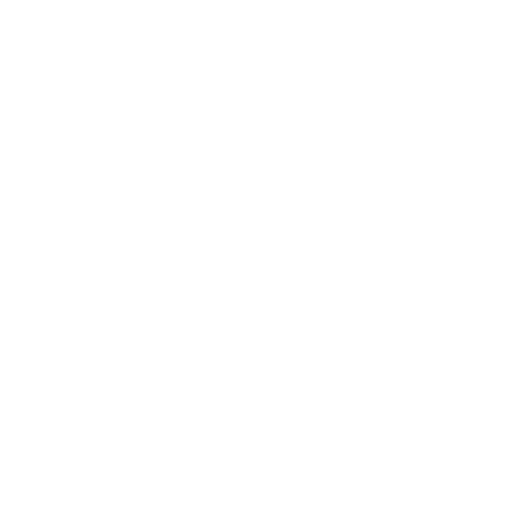
t = 0.00 s
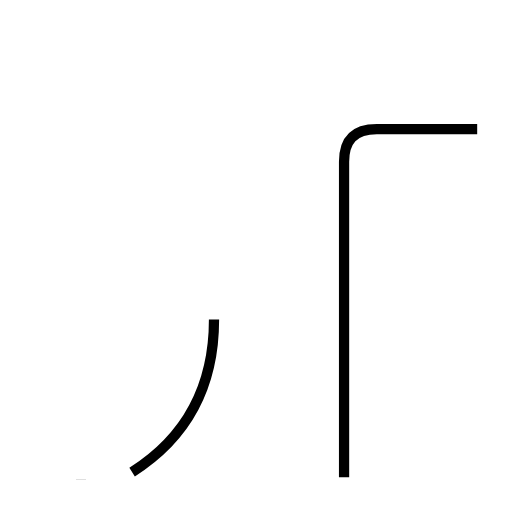
t = 1.91 s
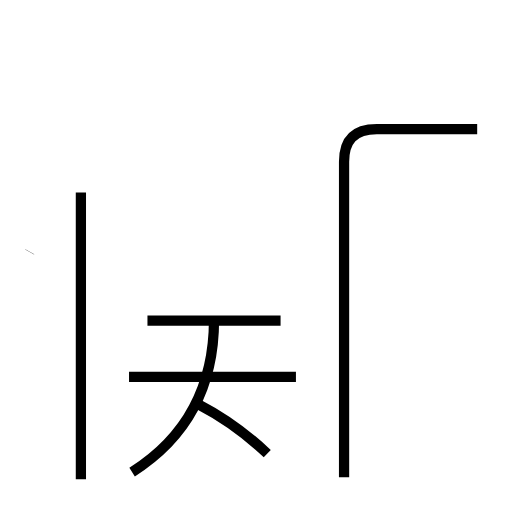
t = 3.87 s
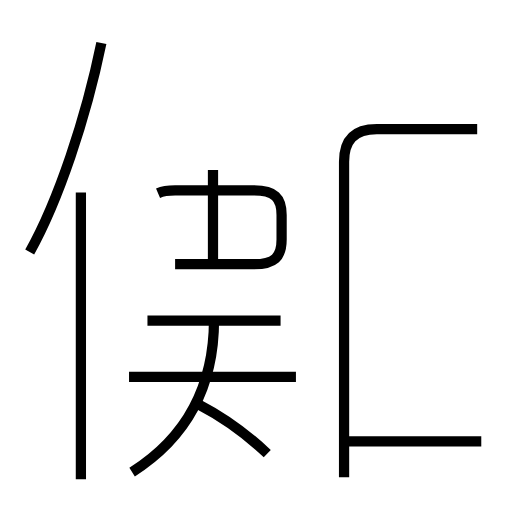
t = 6.03 s
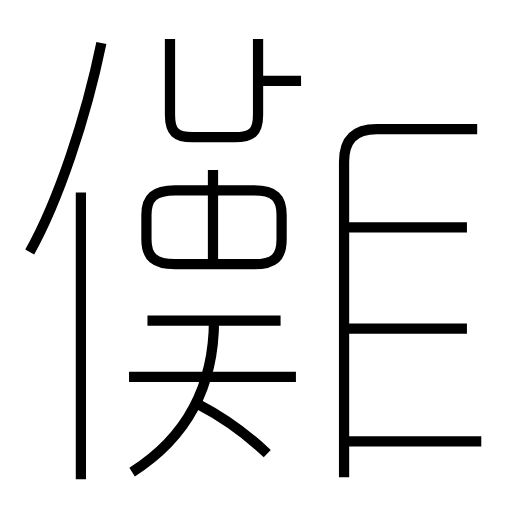
t = 7.91 s
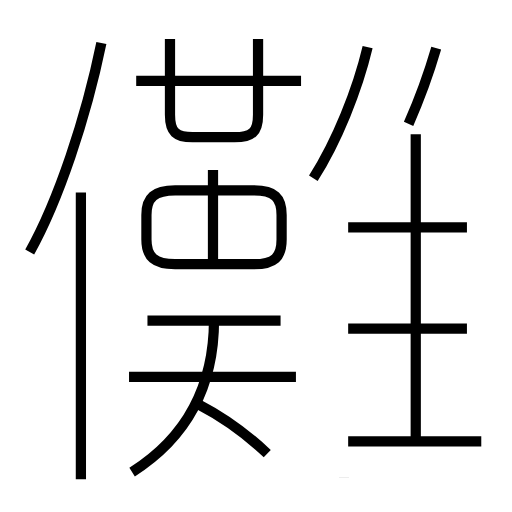
t = 9.82 s

The animated SVG that drew these frames (rendered in a browser with its animation timeline set to each time). Animation: 17 SMIL elements (animate=17); one cycle of 9.82 s.

<?xml version='1.0' encoding='utf-8'?>
<svg viewBox="0.0 -6.0 50.0 50.0" version="1.1" xmlns="http://www.w3.org/2000/svg"><rect x="-1000" y="-1000" width="2000" height="2000" stroke="white" fill="white" /><g style="fill:none;stroke:#000000;stroke-width:1"><path d="M 33.6 2.6 L 33.6 -28.2 C 33.6 -30.2 34.5 -31.4 36.8 -31.4 L 46.6 -31.4 " transform="translate(0.0 38.0)" stroke-dasharray="45.80357222504307" stroke-dashoffset="45.80357222504307"><animate attributeName="stroke-dashoffset" from="45.80357222504307" to="0" dur="1.374107166751292s" begin="0s; anim_end.end" fill="freeze" id="anim0" /></path><path d="M 12.9 2.1 C 18.1 -1.2 20.9 -6.2 20.9 -12.8 " transform="translate(0.0 38.0)" stroke-dasharray="17.71737589093588" stroke-dashoffset="17.71737589093588"><animate attributeName="stroke-dashoffset" from="17.71737589093588" to="0" dur="0.5315212767280764s" begin="anim0.end" fill="freeze" id="anim1" /></path><path d="M 7.9 2.8 L 7.9 -25.2 " transform="translate(0.0 38.0)" stroke-dasharray="28.0" stroke-dashoffset="28.0"><animate attributeName="stroke-dashoffset" from="28.0" to="0" dur="0.84s" begin="anim1.end" fill="freeze" id="anim2" /></path><path d="M 26.1 0.3 C 24.2 -1.5 21.9 -3.2 19.4 -4.5 " transform="translate(0.0 38.0)" stroke-dasharray="8.268129528824623" stroke-dashoffset="8.268129528824623"><animate attributeName="stroke-dashoffset" from="8.268129528824623" to="0" dur="0.2480438858647387s" begin="anim2.end" fill="freeze" id="anim3" /></path><path d="M 28.9 -7.2 L 12.6 -7.2 " transform="translate(0.0 38.0)" stroke-dasharray="16.299999999999997" stroke-dashoffset="16.299999999999997"><animate attributeName="stroke-dashoffset" from="16.299999999999997" to="0" dur="0.4889999999999999s" begin="anim3.end" fill="freeze" id="anim4" /></path><path d="M 27.4 -12.7 L 14.4 -12.7 " transform="translate(0.0 38.0)" stroke-dasharray="12.999999999999998" stroke-dashoffset="12.999999999999998"><animate attributeName="stroke-dashoffset" from="12.999999999999998" to="0" dur="0.38999999999999996s" begin="anim4.end" fill="freeze" id="anim5" /></path><path d="M 2.9 -19.4 C 5.7 -24.4 8.4 -32.5 9.9 -39.8 " transform="translate(0.0 38.0)" stroke-dasharray="21.639048387478205" stroke-dashoffset="21.639048387478205"><animate attributeName="stroke-dashoffset" from="21.639048387478205" to="0" dur="0.6491714516243461s" begin="anim5.end" fill="freeze" id="anim6" /></path><path d="M 20.8 -18.1 L 20.8 -27.4 " transform="translate(0.0 38.0)" stroke-dasharray="9.299999999999997" stroke-dashoffset="9.299999999999997"><animate attributeName="stroke-dashoffset" from="9.299999999999997" to="0" dur="0.2789999999999999s" begin="anim6.end" fill="freeze" id="anim7" /></path><path d="M 47.0 -0.9 L 34.0 -0.9 " transform="translate(0.0 38.0)" stroke-dasharray="13.0" stroke-dashoffset="13.0"><animate attributeName="stroke-dashoffset" from="13.0" to="0" dur="0.39s" begin="anim7.end" fill="freeze" id="anim8" /></path><path d="M 17.1 -18.2 L 24.8 -18.2 C 26.8 -18.2 27.5 -18.9 27.5 -20.6 L 27.5 -23.0 C 27.5 -24.7 26.8 -25.4 24.8 -25.4 L 17.1 -25.4 C 15.1 -25.4 14.3 -24.7 14.3 -23.0 L 14.3 -20.6 C 14.3 -18.9 15.1 -18.2 17.1 -18.2 Z " transform="translate(0.0 38.0)" stroke-dasharray="37.190740336972524" stroke-dashoffset="37.190740336972524"><animate attributeName="stroke-dashoffset" from="37.190740336972524" to="0" dur="1.1157222101091757s" begin="anim8.end" fill="freeze" id="anim9" /></path><path d="M 45.6 -11.9 L 34.0 -11.9 " transform="translate(0.0 38.0)" stroke-dasharray="11.600000000000001" stroke-dashoffset="11.600000000000001"><animate attributeName="stroke-dashoffset" from="11.600000000000001" to="0" dur="0.34800000000000003s" begin="anim9.end" fill="freeze" id="anim10" /></path><path d="M 16.6 -40.2 L 16.6 -32.8 C 16.6 -31.1 17.2 -30.6 18.8 -30.6 L 22.9 -30.6 C 24.6 -30.6 25.2 -31.1 25.2 -32.8 L 25.2 -40.2 " transform="translate(0.0 38.0)" stroke-dasharray="26.313640032615623" stroke-dashoffset="26.313640032615623"><animate attributeName="stroke-dashoffset" from="26.313640032615623" to="0" dur="0.7894092009784687s" begin="anim10.end" fill="freeze" id="anim11" /></path><path d="M 45.6 -21.8 L 34.0 -21.8 " transform="translate(0.0 38.0)" stroke-dasharray="11.600000000000001" stroke-dashoffset="11.600000000000001"><animate attributeName="stroke-dashoffset" from="11.600000000000001" to="0" dur="0.34800000000000003s" begin="anim11.end" fill="freeze" id="anim12" /></path><path d="M 29.4 -36.1 L 13.3 -36.1 " transform="translate(0.0 38.0)" stroke-dasharray="16.099999999999998" stroke-dashoffset="16.099999999999998"><animate attributeName="stroke-dashoffset" from="16.099999999999998" to="0" dur="0.48299999999999993s" begin="anim12.end" fill="freeze" id="anim13" /></path><path d="M 40.6 -1.1 L 40.6 -30.9 " transform="translate(0.0 38.0)" stroke-dasharray="29.799999999999997" stroke-dashoffset="29.799999999999997"><animate attributeName="stroke-dashoffset" from="29.799999999999997" to="0" dur="0.8939999999999999s" begin="anim13.end" fill="freeze" id="anim14" /></path><path d="M 30.6 -26.6 C 32.9 -30.2 34.9 -35.2 35.9 -39.4 " transform="translate(0.0 38.0)" stroke-dasharray="13.911104413534854" stroke-dashoffset="13.911104413534854"><animate attributeName="stroke-dashoffset" from="13.911104413534854" to="0" dur="0.41733313240604564s" begin="anim14.end" fill="freeze" id="anim15" /></path><path d="M 39.9 -31.9 C 41.0 -34.4 41.9 -36.9 42.6 -39.3" transform="translate(0.0 38.0)" stroke-dasharray="7.882747298502884" stroke-dashoffset="7.882747298502884"><animate attributeName="stroke-dashoffset" from="7.882747298502884" to="0" dur="0.2364824189550865s" begin="anim15.end" fill="freeze" id="anim_end" /></path></g></svg>
